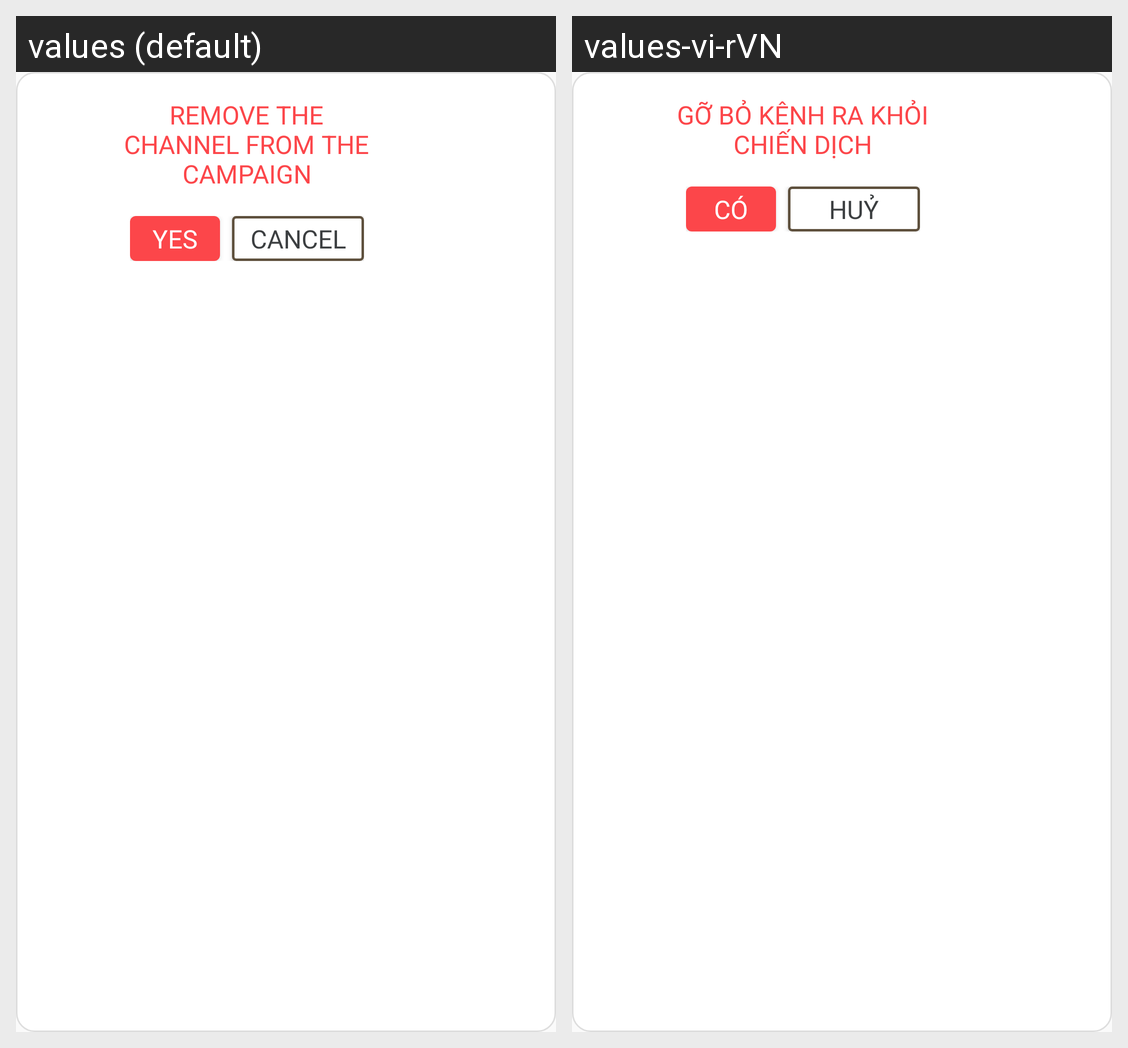

Here is an Android app screen in its default locale and in the app's own translations. Write out the translated-string differences for the strings that appear on this screen.
Android screen res/layout/dialog_rm.xml rendered under 2 locales, left to right: values (default), values-vi-rVN. Device: Nexus 5 (rendered at 1080×1920; each locale shown at half size, 540×960, under a caption strip naming it); theme AppTheme.
Strings drawn on this screen, with the default value and each locale's value (text and hints the layout hard-codes, and strings that could not be matched under every locale, appear in the picture but are not listed):

title_remove
  values: REMOVE THE CHANNEL FROM THE CAMPAIGN
  values-vi-rVN: GỠ BỎ KÊNH RA KHỎI CHIẾN DỊCH

yes
  values: YES
  values-vi-rVN: CÓ

cancel_oncmapaign
  values: CANCEL
  values-vi-rVN: HUỶ
